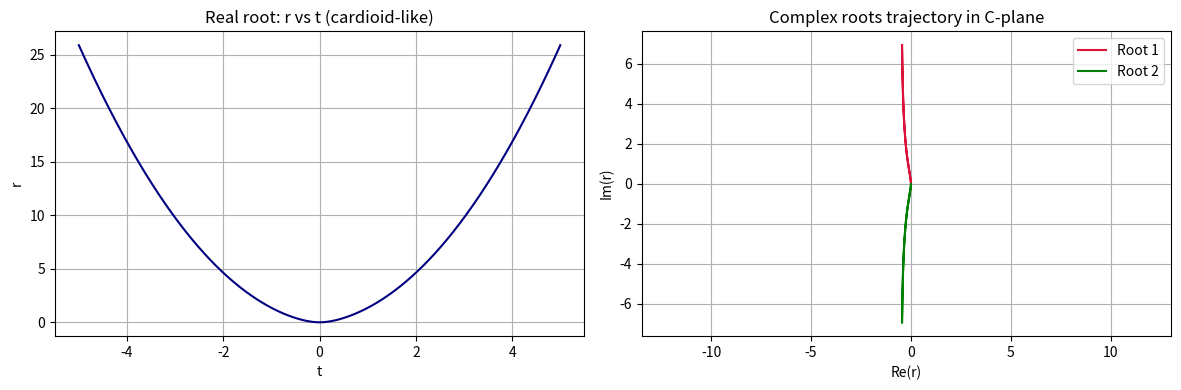
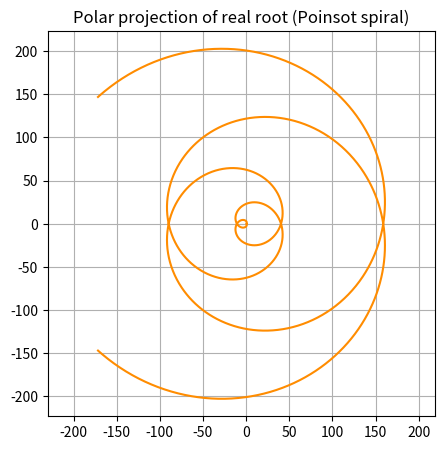

These figures' Python source, in order:
import numpy as np
import matplotlib.pyplot as plt

# --- Define the cube root function that always returns the real root ---
def real_cuberoot(x):
    return np.sign(x) * np.abs(x)**(1/3)

# --- Define D(t) from eq. 50h (with c=1, c1=1 for simplicity) ---
def D(t):
    return real_cuberoot(
        45*t**4 + 5.1962*np.sqrt(4*t**6 + 71*t**8 + 8*t**10) + 2*t**6
    )

# --- Define the three roots (coefficients from your Overleaf eq. 50h) ---
def r_real(t):
    return 0.26457*D(t) - 0.41997*(3*t**2 - t**4)/D(t) + 0.33333*t**2

def r_complex1(t):
    return (-(0.13228 - 0.22912j)*D(t)
            + (0.20999 + 0.36371j)*(3*t**2 - t**4)/D(t)
            + 0.33333*t**2)

def r_complex2(t):
    return (-(0.13228 + 0.22912j)*D(t)
            + (0.20999 - 0.36371j)*(3*t**2 - t**4)/D(t)
            + 0.33333*t**2)

# --- Sample domain ---
t = np.linspace(-5, 5, 2000)

# --- Plot 1: Real root in Cartesian (r vs t) ---
plt.figure(figsize=(12,4))
plt.subplot(1,2,1)
plt.plot(t, r_real(t), color='navy')
plt.title("Real root: r vs t (cardioid-like)")
plt.xlabel("t")
plt.ylabel("r")
plt.grid(True)

# --- Plot 2: Complex roots in the complex plane ---
plt.subplot(1,2,2)
plt.plot(np.real(r_complex1(t)), np.imag(r_complex1(t)), label="Root 1", color='crimson')
plt.plot(np.real(r_complex2(t)), np.imag(r_complex2(t)), label="Root 2", color='green')
plt.title("Complex roots trajectory in C-plane")
plt.xlabel("Re(r)")
plt.ylabel("Im(r)")
plt.legend()
plt.grid(True)
plt.axis("equal")

plt.tight_layout()
plt.show()

# --- Optional: Polar projection of the real root (Poinsot spiral) ---
theta = np.linspace(-15, 15, 4000)
rvals = r_real(theta)
x = rvals * np.cos(theta)
y = rvals * np.sin(theta)

plt.figure(figsize=(5,5))
plt.plot(x, y, color='darkorange')
plt.title("Polar projection of real root (Poinsot spiral)")
plt.axis("equal")
plt.grid(True)
plt.show()
